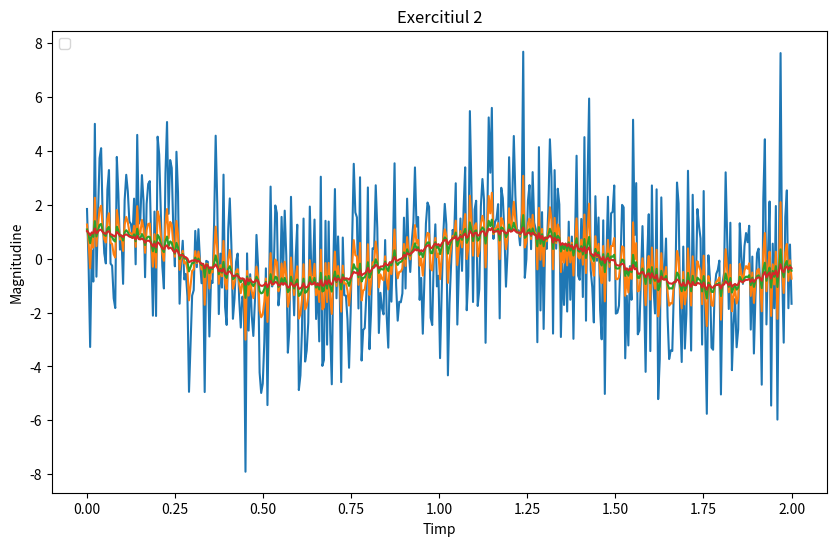

Write the Python code that produced this figure.
# [redacted]
# [redacted]

import numpy as np
import matplotlib.pyplot as plt

# Exercitiul 1

"""
t = np.linspace(0, 2)

f0 = 0.85 
faza = 0 

x = np.sin(2 * np.pi * f0 * t + faza)
y = np.cos(2 * np.pi * f0 * t + faza - np.pi/2 )

fig, axs = plt.subplots(2)
fig.suptitle('Exercitiul 1')

axs[0].plot(t, x)
axs[0].set_title('Sinus')

axs[1].plot(t, y)
axs[1].set_title('Cosinus Deplasat')

plt.grid()
plt.tight_layout()
plt.show()
"""
# Exercitiul 2

t = np.linspace(0, 2, 450)

f0 = 0.85 
faza_1 = np.pi / 2
faza_2 = np.pi / 4
faza_3 = np.pi / 6
faza_4 = np.pi / 8
z = np.random.normal(0, 1, len(t))

x_1 = np.sin(2 * np.pi * f0 * t + faza_1)
x_2 = np.sin(2 * np.pi * f0 * t + faza_2)
x_3 = np.sin(2 * np.pi * f0 * t + faza_3)
x_4 = np.sin(2 * np.pi * f0 * t + faza_4)

plt.figure(figsize=(10, 6))

SNR = [0.1, 1, 10, 100]
for k in SNR:
  g = np.sqrt(np.linalg.norm(x_1)**2/(k*np.linalg.norm(z)**2))
  plt.plot(t, x_1 + g * z)



plt.xlabel('Timp')
plt.ylabel('Magnitudine')
plt.title('Exercitiul 2')
plt.legend(loc='upper left')
plt.show()

